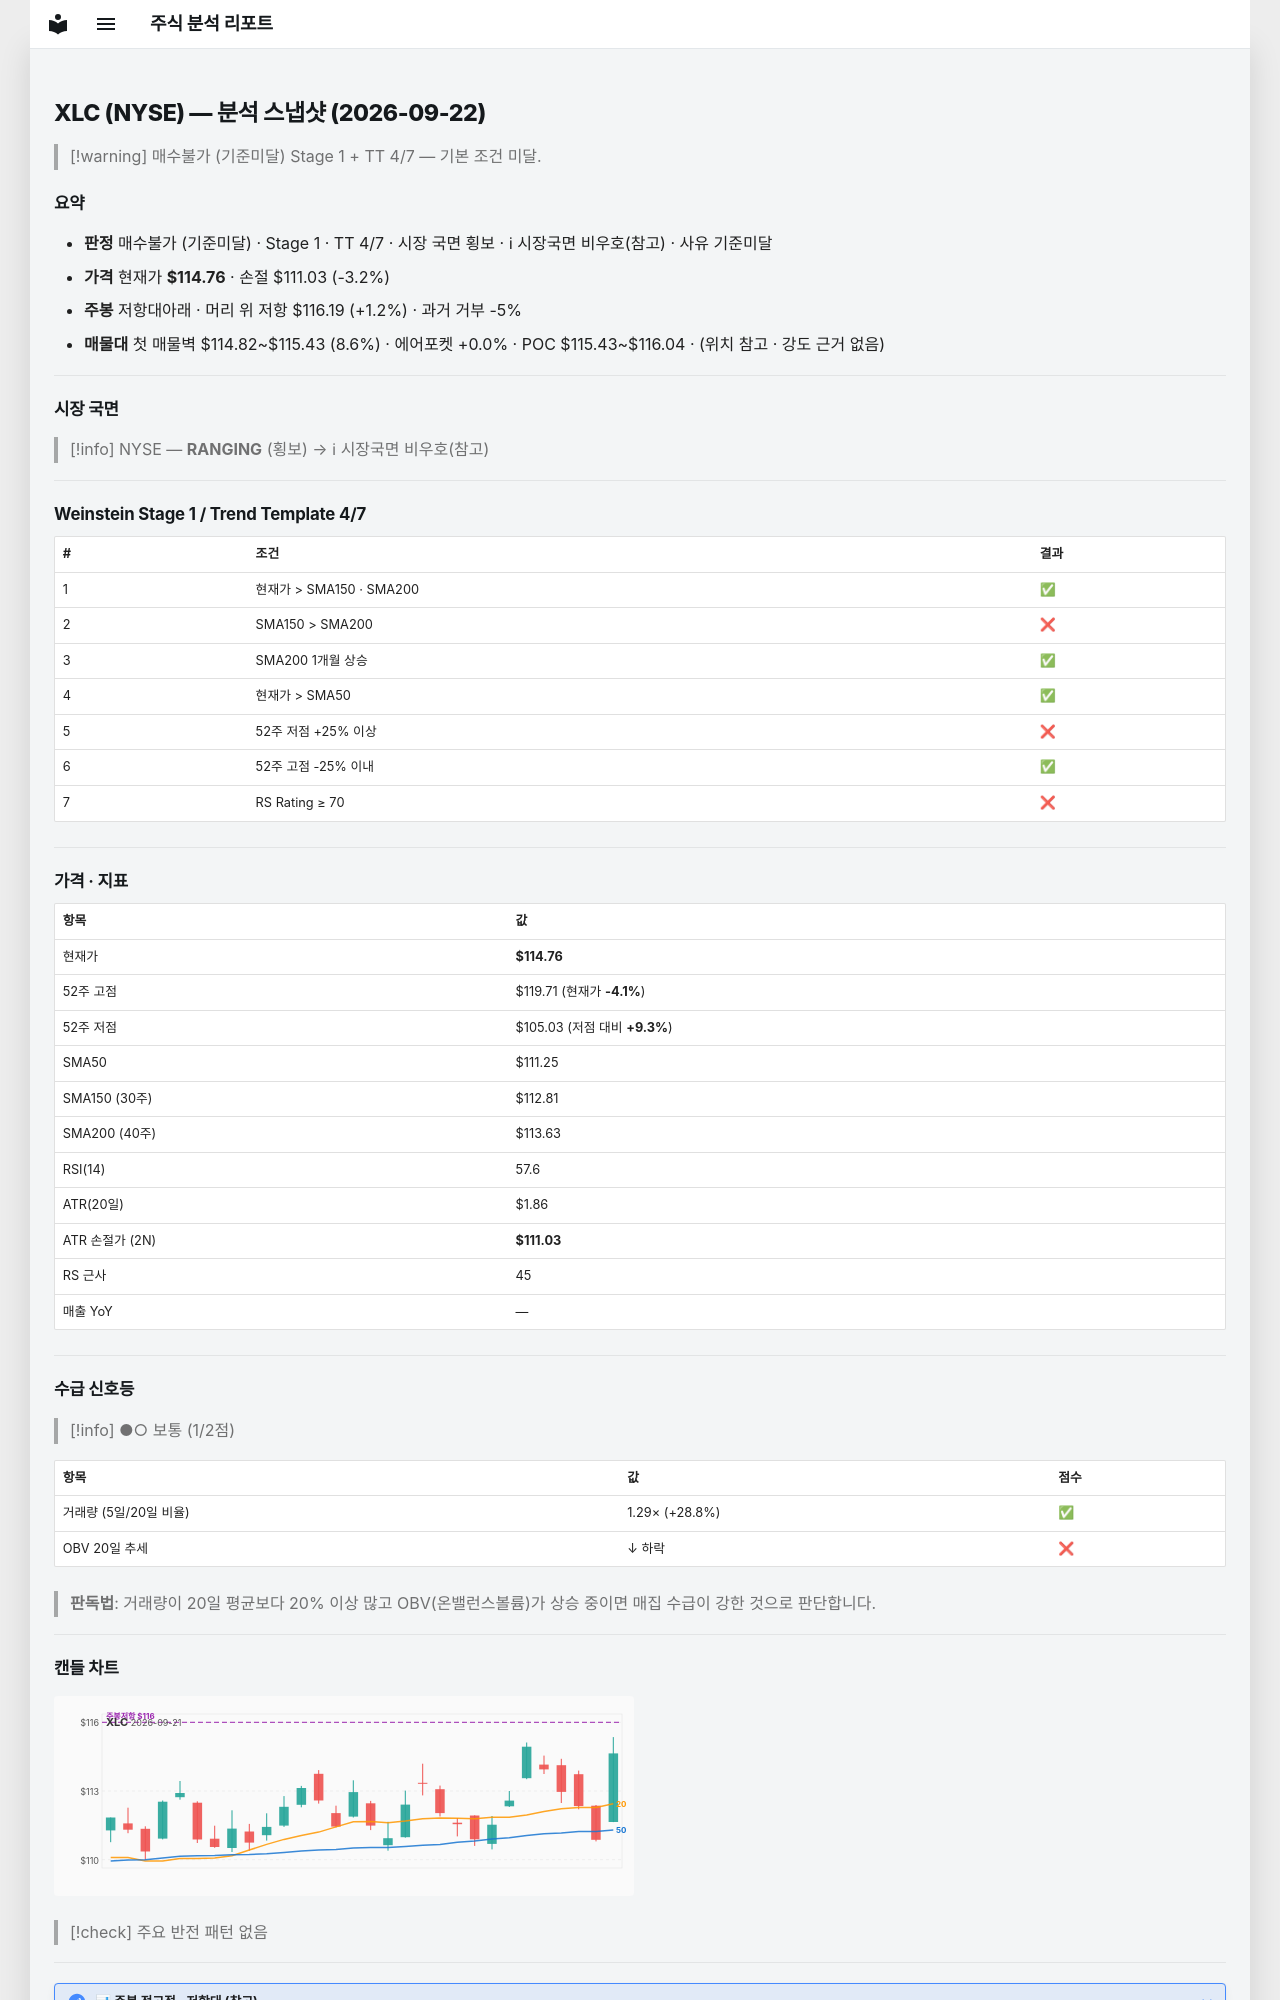

repository: soloandco/stock-reports · page: snapshots/XLC-2026-09-22/index.html · generator: mkdocs

---
type: analysis-snapshot
title: XLC 분석 스냅샷
ticker: XLC
market: NYSE
created: 2026-09-22
updated: 2026-09-22
bar-date: 2026-09-21
verdict: 매수불가
verdict-reason: 기준미달
real-rr: 0.38
sma50-gap-pct: 3.2
weekly-position: 저항대아래
weekly-overhead-price: 116.19
weekly-overhead-pct: 1.2
stage: 1
trend-template-score: 4
tt-max: 7
price: 114.76000213623047
stop-price: 111.0343020144146
market-regime: RANGING
supply-demand-score: 1/2
supply-demand-label: 보통
status: tracking
tags:
  - stock-agent
  - watchlist
  - XLC
  - analysis
related:
  - "[[analysis-template]]"
---

# XLC (NYSE) — 분석 스냅샷 (2026-09-22)

> [!warning] 매수불가 (기준미달)
> Stage 1 + TT 4/7 — 기본 조건 미달.

## 요약

- **판정** 매수불가 (기준미달) · Stage 1 · TT 4/7 · 시장 국면 횡보 · ℹ 시장국면 비우호(참고) · 사유 기준미달
- **가격** 현재가 **$114.76** · 손절 $111.03 (-3.2%)
- **주봉** 저항대아래 · 머리 위 저항 $116.19 (+1.2%) · 과거 거부 -5%
- **매물대** 첫 매물벽 $114.82~$115.43 (8.6%) · 에어포켓 +0.0% · POC $115.43~$116.04 · (위치 참고 · 강도 근거 없음)

---

## 시장 국면

> [!info] NYSE — **RANGING** (횡보) → ℹ 시장국면 비우호(참고)

---

## Weinstein Stage 1 / Trend Template 4/7

| # | 조건 | 결과 |
|---|------|------|
| 1 | 현재가 > SMA150 · SMA200 | ✅ |
| 2 | SMA150 > SMA200 | ❌ |
| 3 | SMA200 1개월 상승 | ✅ |
| 4 | 현재가 > SMA50 | ✅ |
| 5 | 52주 저점 +25% 이상 | ❌ |
| 6 | 52주 고점 -25% 이내 | ✅ |
| 7 | RS Rating ≥ 70 | ❌ |

---

## 가격 · 지표

| 항목 | 값 |
|------|---|
| 현재가 | **$114.76** |
| 52주 고점 | $119.71 (현재가 **-4.1%**) |
| 52주 저점 | $105.03 (저점 대비 **+9.3%**) |
| SMA50 | $111.25 |
| SMA150 (30주) | $112.81 |
| SMA200 (40주) | $113.63 |
| RSI(14) | 57.6 |
| ATR(20일) | $1.86 |
| ATR 손절가 (2N) | **$111.03** |
| RS 근사 | 45 |
| 매출 YoY | — |

---
## 수급 신호등

> [!info] ●○ 보통 (1/2점)

| 항목 | 값 | 점수 |
|------|------|------|
| 거래량 (5일/20일 비율) | 1.29× (+28.8%) | ✅ |
| OBV 20일 추세 | ↓ 하락 | ❌ |

> **판독법**: 거래량이 20일 평균보다 20% 이상 많고 OBV(온밸런스볼륨)가 상승 중이면 매집 수급이 강한 것으로 판단합니다.

---
